2-way image classification set "demo_synthetic" from GitHub (omalhari0303/product-authenticity-screening); label vocabulary: counterfeit, genuine.

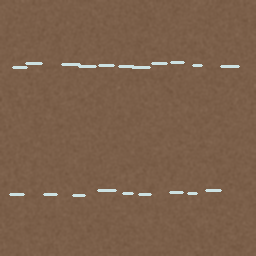
Label: counterfeit

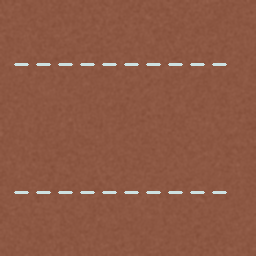
Label: genuine

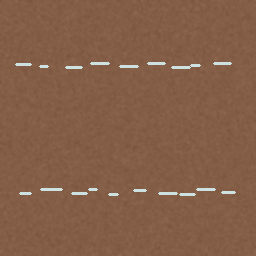
Label: counterfeit

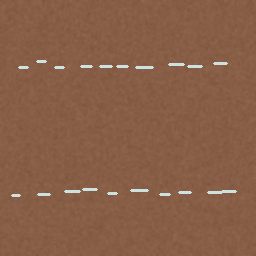
Label: counterfeit

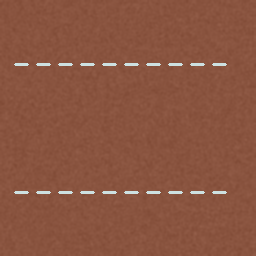
Label: genuine

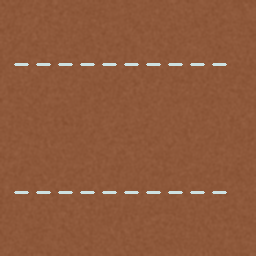
Label: genuine
